Labelled photos from "materials", an image-classification folder in passta-gam300-350/basil-engine. The possible labels are: body, carry-on, combined, wheel 1, wheel 2, wheel 3, wheel 4.

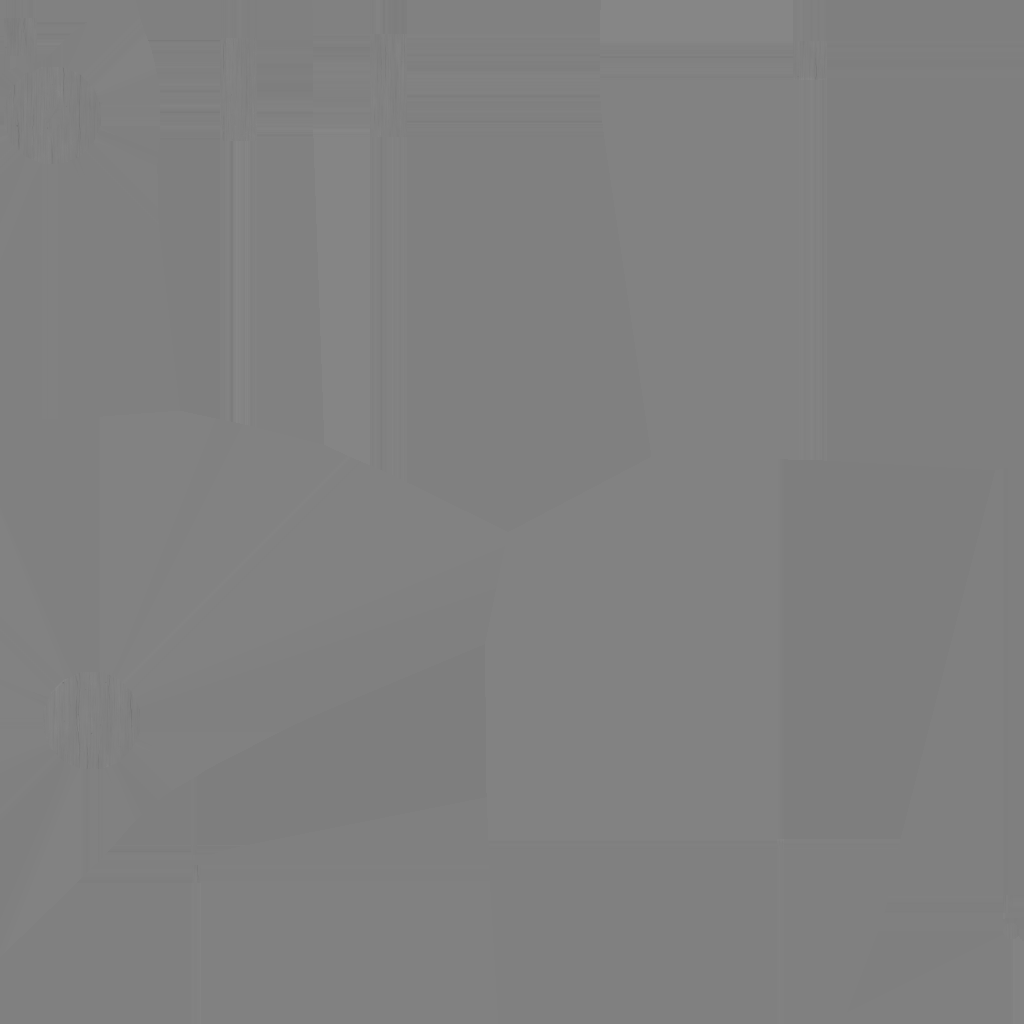
Label: wheel 1

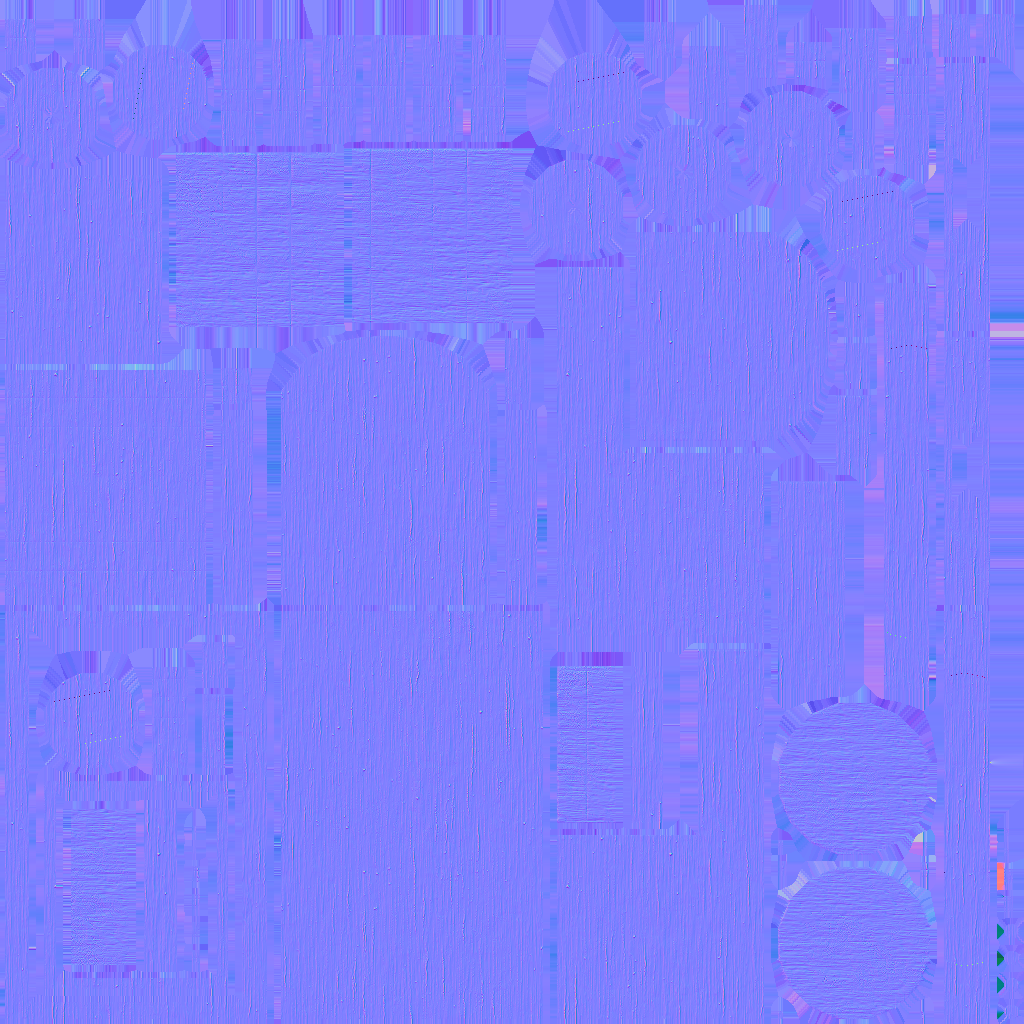
Label: combined

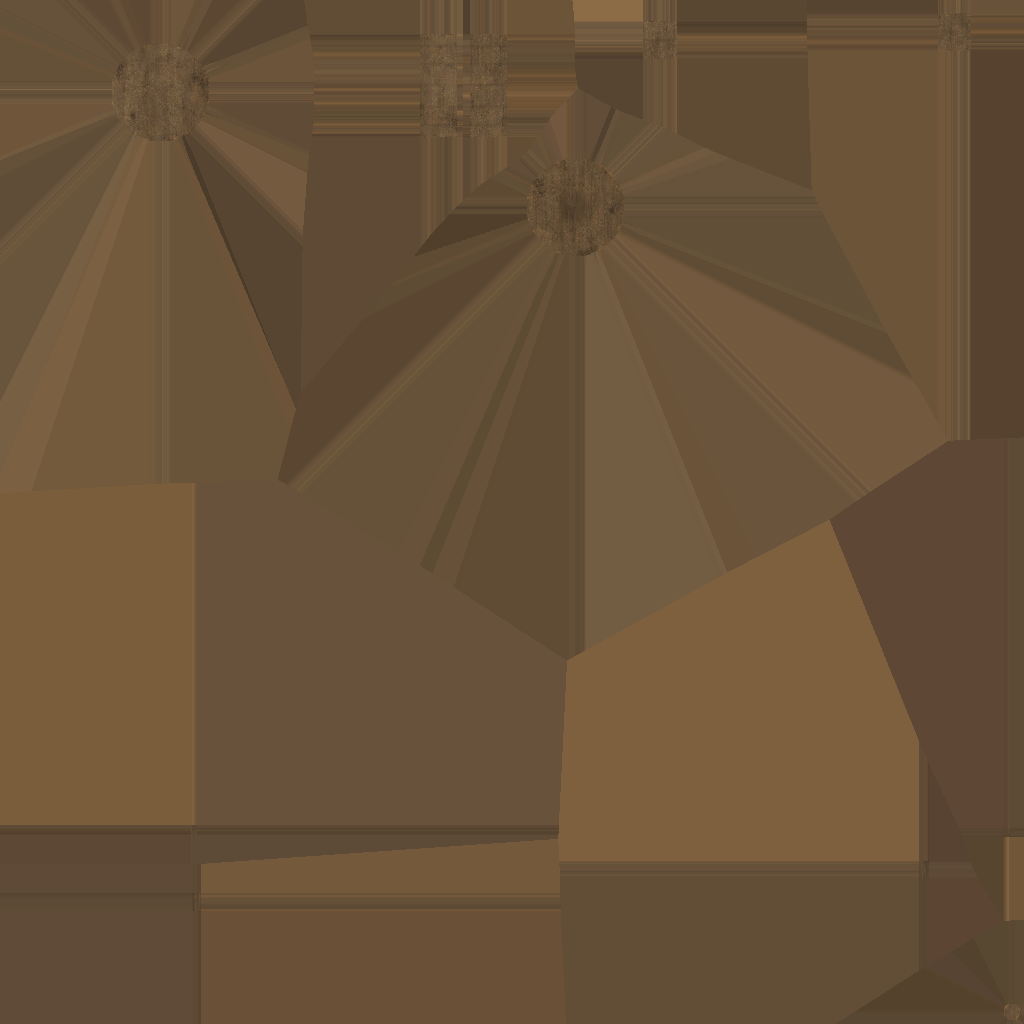
Label: wheel 4

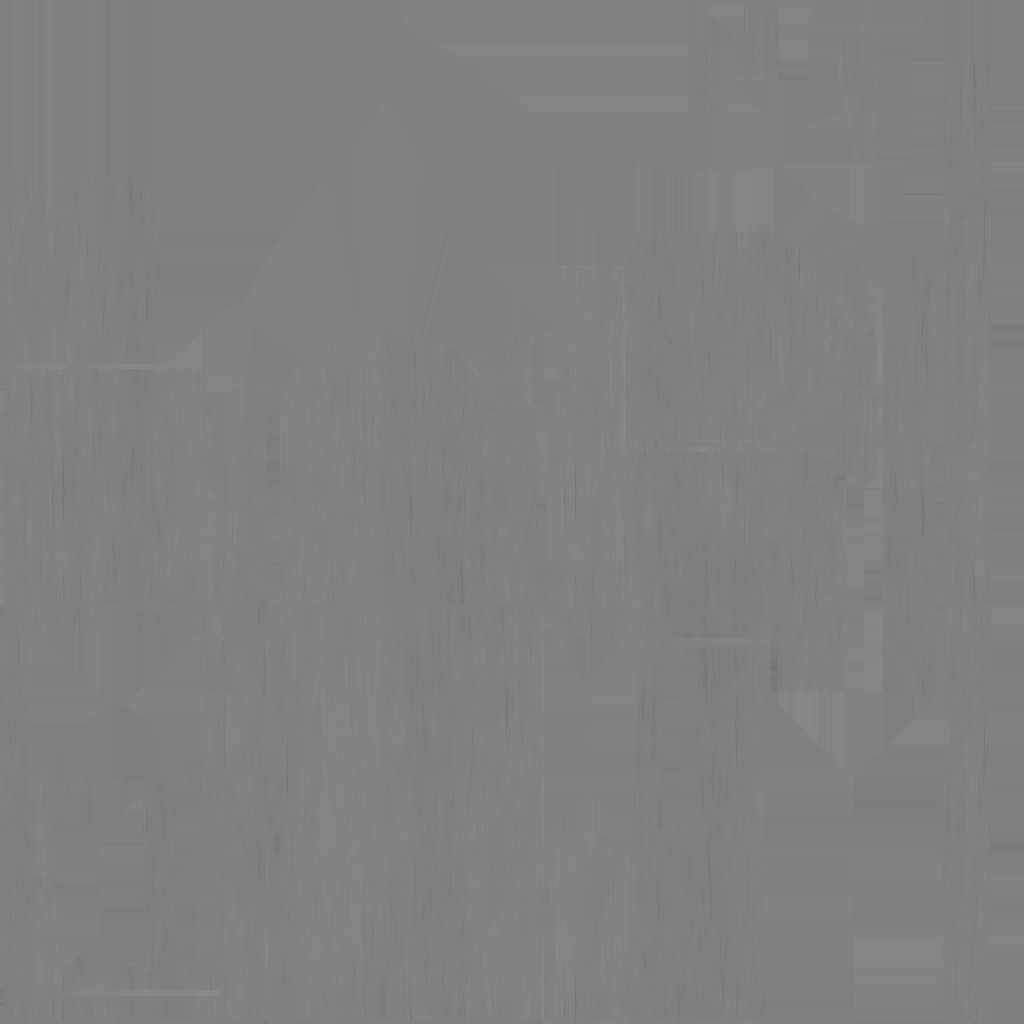
Label: body

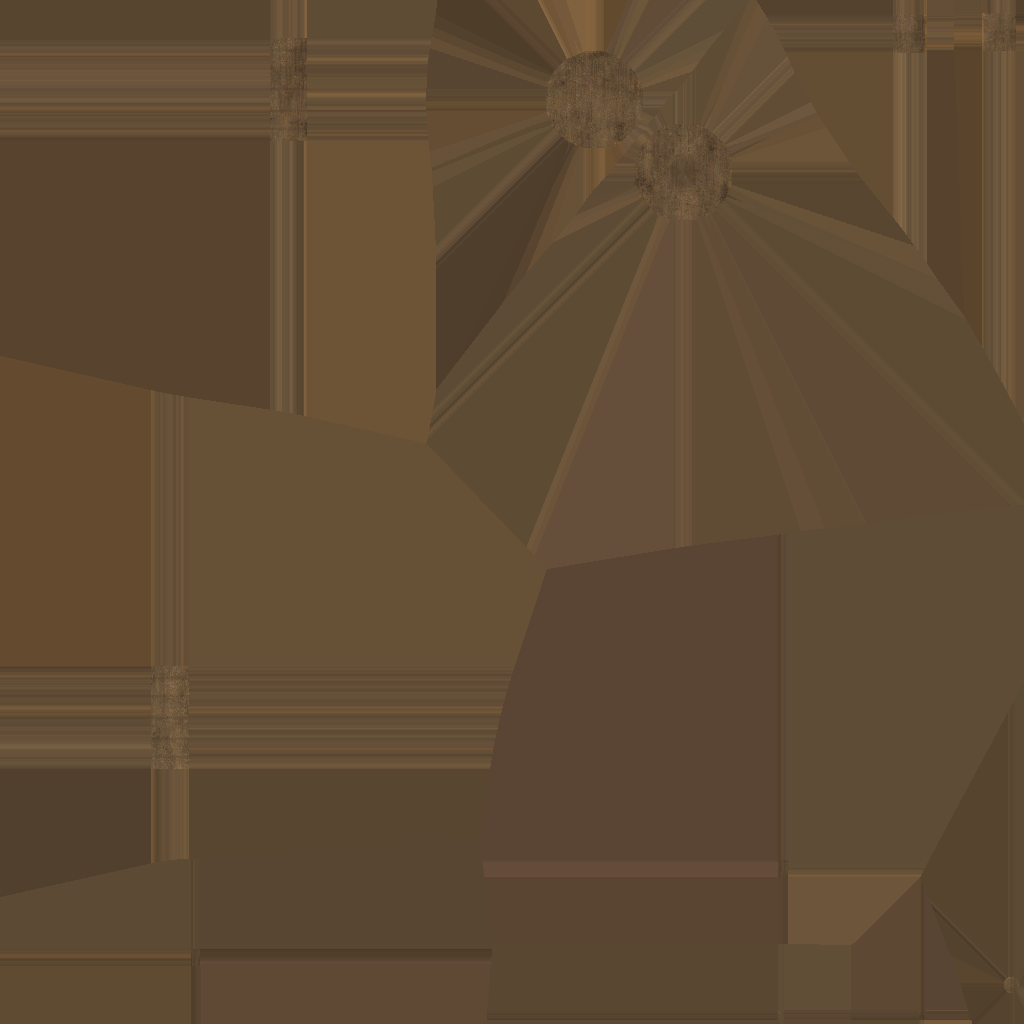
Label: wheel 3

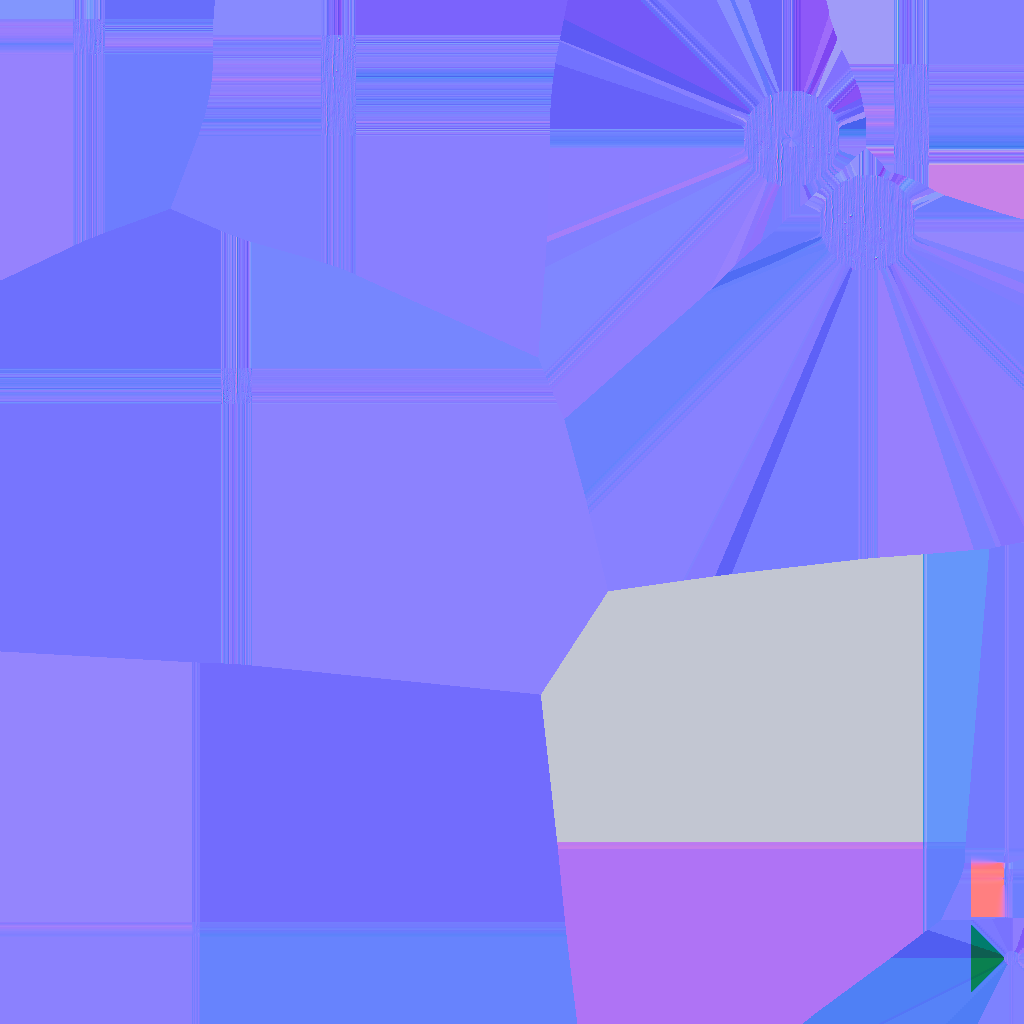
Label: wheel 2
